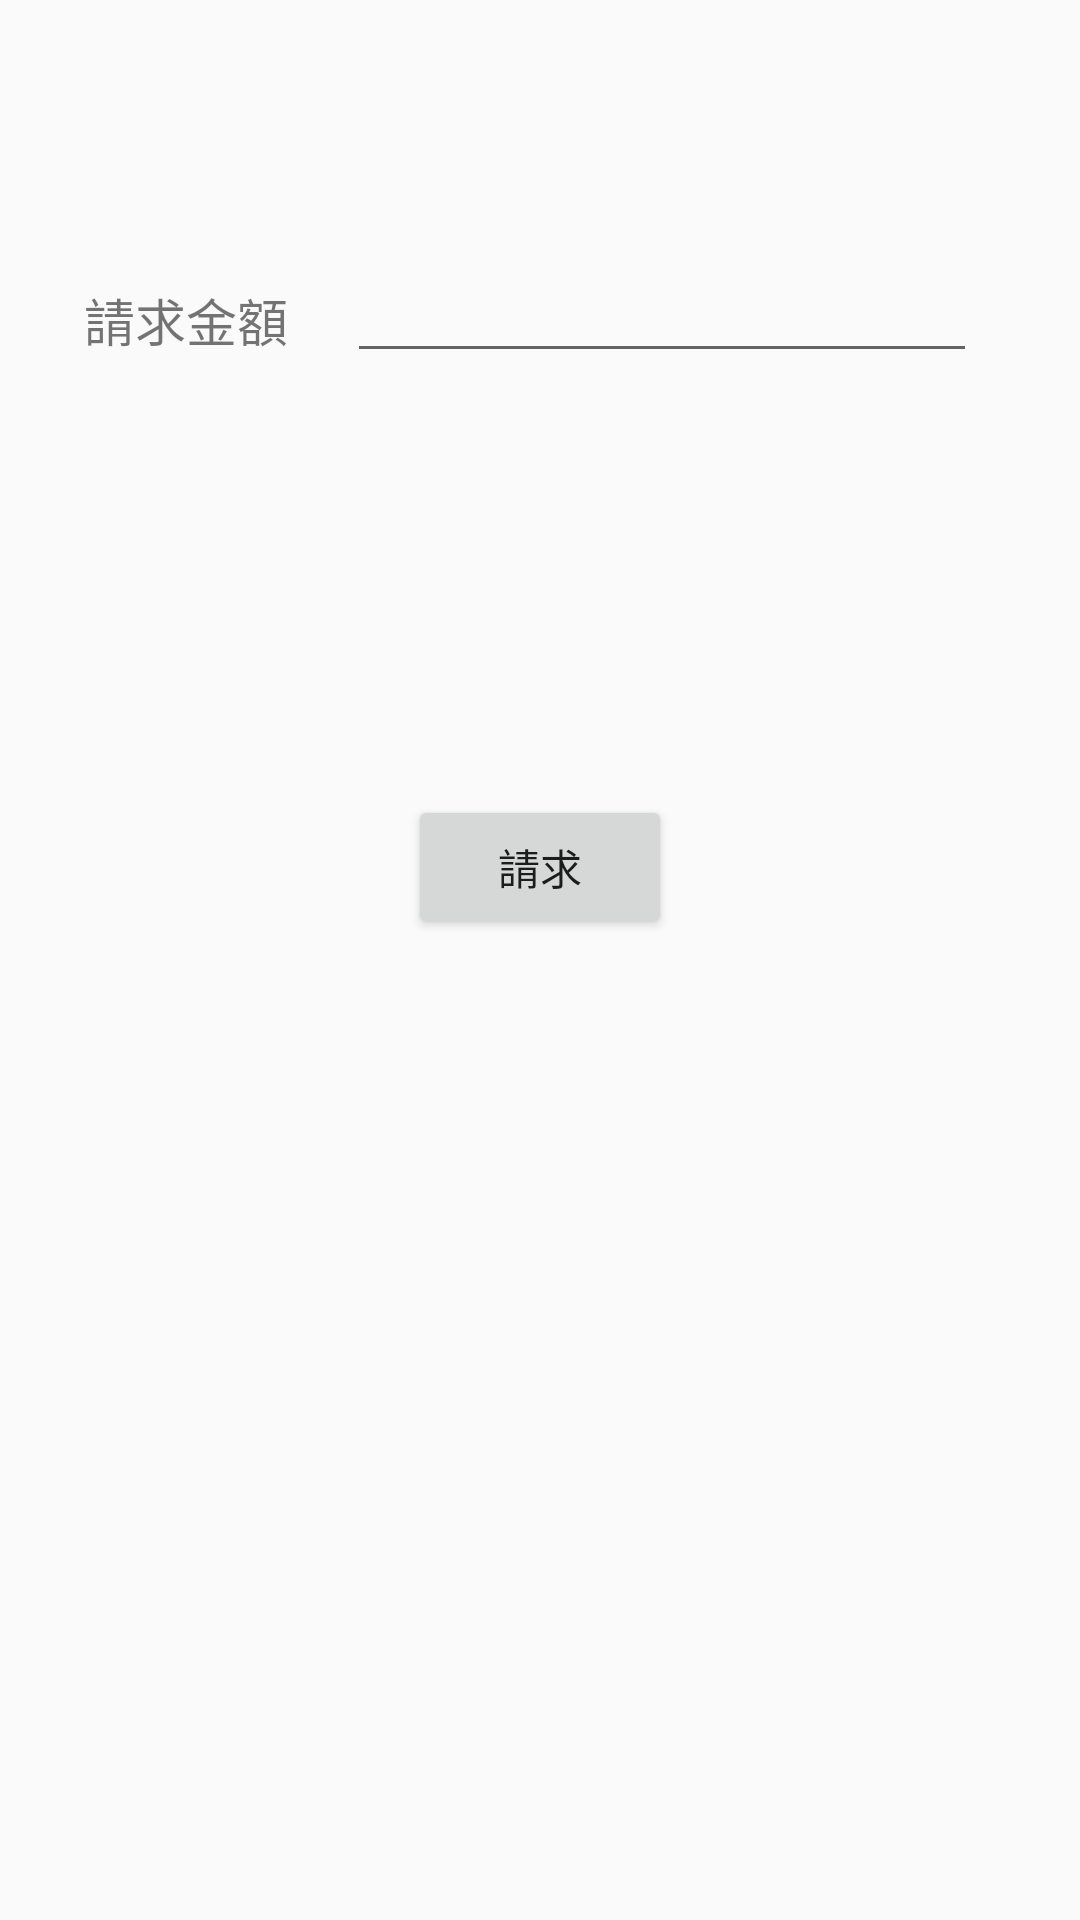

The Android layout XML behind this screen, and the referenced resources:
<!-- AndroidManifest.xml: application theme AppTheme -->
<!-- res/layout/activity_request_pay.xml -->
<?xml version="1.0" encoding="utf-8"?>
<android.support.constraint.ConstraintLayout xmlns:android="http://schemas.android.com/apk/res/android"
    xmlns:app="http://schemas.android.com/apk/res-auto"
    xmlns:tools="http://schemas.android.com/tools"
    android:layout_width="match_parent"
    android:layout_height="match_parent"
    tools:context="com.funney.funney_android.RequestPay">

    <EditText
        android:id="@+id/editText8"
        android:layout_width="wrap_content"
        android:layout_height="wrap_content"
        android:ems="10"
        android:inputType="numberDecimal"
        app:layout_constraintTop_toTopOf="parent"
        android:layout_marginTop="83dp"
        android:layout_marginRight="8dp"
        app:layout_constraintRight_toRightOf="parent"
        app:layout_constraintLeft_toRightOf="@+id/textView6"
        android:layout_marginLeft="8dp"
        app:layout_constraintHorizontal_bias="0.057" />

    <TextView
        android:id="@+id/textView6"
        android:layout_width="78dp"
        android:layout_height="25dp"
        android:text="請求金額"
        android:textSize="17sp"
        app:layout_constraintTop_toTopOf="parent"
        android:layout_marginTop="94dp"
        android:layout_marginLeft="28dp"
        app:layout_constraintLeft_toLeftOf="parent" />

    <Button
        android:id="@+id/payQR"
        android:layout_width="wrap_content"
        android:layout_height="wrap_content"
        android:layout_marginLeft="8dp"
        android:layout_marginRight="8dp"
        android:layout_marginTop="265dp"
        android:text="請求"
        app:layout_constraintLeft_toLeftOf="parent"
        app:layout_constraintRight_toRightOf="parent"
        app:layout_constraintTop_toTopOf="parent" />
</android.support.constraint.ConstraintLayout>
<!-- resources referenced by this layout -->
<resources>
  <style name="AppTheme" parent="Theme.AppCompat.Light.DarkActionBar">
          
          <item name="colorPrimary">@color/colorPrimary</item>
          <item name="colorPrimaryDark">@color/colorPrimaryDark</item>
          <item name="colorAccent">@color/colorAccent</item>
      </style>
  <color name="colorPrimary">#F3A033</color>
  <color name="colorPrimaryDark">#F3A033</color>
  <color name="colorAccent">#F3A033</color>
</resources>
